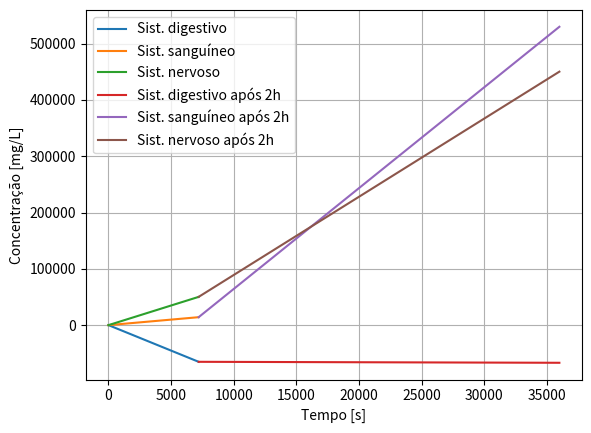

Write the Python code that produced this figure.
#cinética das diferentes anfetaminas
from scipy.integrate import odeint
import numpy as np
import matplotlib.pyplot as plt
dt=0.1
tempo1=np.arange(0,7200,dt)
tempo2=np.arange(7200+dt,36000,dt)
doseCP = 10
doseLP = 10
dose_total = doseCP+doseLP
D=dose_total
S=0
N=0
Z0 = [D,S,N] #condição inicial
elimDCP = 0.005
elimDLP = 0.001
elimSCP = 0.004
elimSLP = 0.005
elimNCP = 0.003
elimNLP = 0.008
tad=0.7  #taxa de absorção da parede intestinal
tas=0.9  #taxa de absorção no sangue para o sistema nervoso
tun=0.99   #taxa de uso nervoso, quanto o sis. nervoso vai utilisar a cada intervalo de tempo

def estoques1(Z0, t): #antes de duas horas
	dDdt = - elimDCP * doseCP  - doseCP * tas
	dSdt = doseCP * tas - elimSCP*doseCP - doseCP * tad
	dNdt = doseCP * tad - elimNCP * doseCP
	return (dDdt, dSdt, dNdt)

a= odeint(estoques1, Z0, tempo1)
#print(a)
a0=a[len(tempo1)-1][0]
print(a0)

Z=[a[len(tempo1)-1][0],a[len(tempo1)-1][1],a[len(tempo1)-1][2]]

def estoques2(Z,t):
	dDdt = - elimDCP * doseCP - elimDLP * doseLP - doseCP * tas + doseLP * tas
	dSdt = doseCP * tas + doseLP * tas - elimSCP*doseCP - elimSLP*doseLP - doseCP * tad + doseLP * tad
	dNdt = doseCP * tad + doseLP * tad - elimNCP * doseCP - elimNLP * doseLP
	return (dDdt, dSdt, dNdt)

b= odeint(estoques2,Z,tempo2)

plt.plot(tempo1, a[:,0],label="Sist. digestivo")
plt.plot(tempo1, a[:,1],label="Sist. sanguíneo")
plt.plot(tempo1, a[:,2],label="Sist. nervoso")
plt.plot(tempo2, b[:,0],label="Sist. digestivo após 2h")
plt.plot(tempo2, b[:,1],label="Sist. sanguíneo após 2h")
plt.plot(tempo2, b[:,2],label="Sist. nervoso após 2h")
plt.legend()
plt.grid(True)
plt.xlabel("Tempo [s]")
plt.ylabel("Concentração [mg/L]")
plt.show()

# dois odeints, com as equações de cada intervalo de tempo
